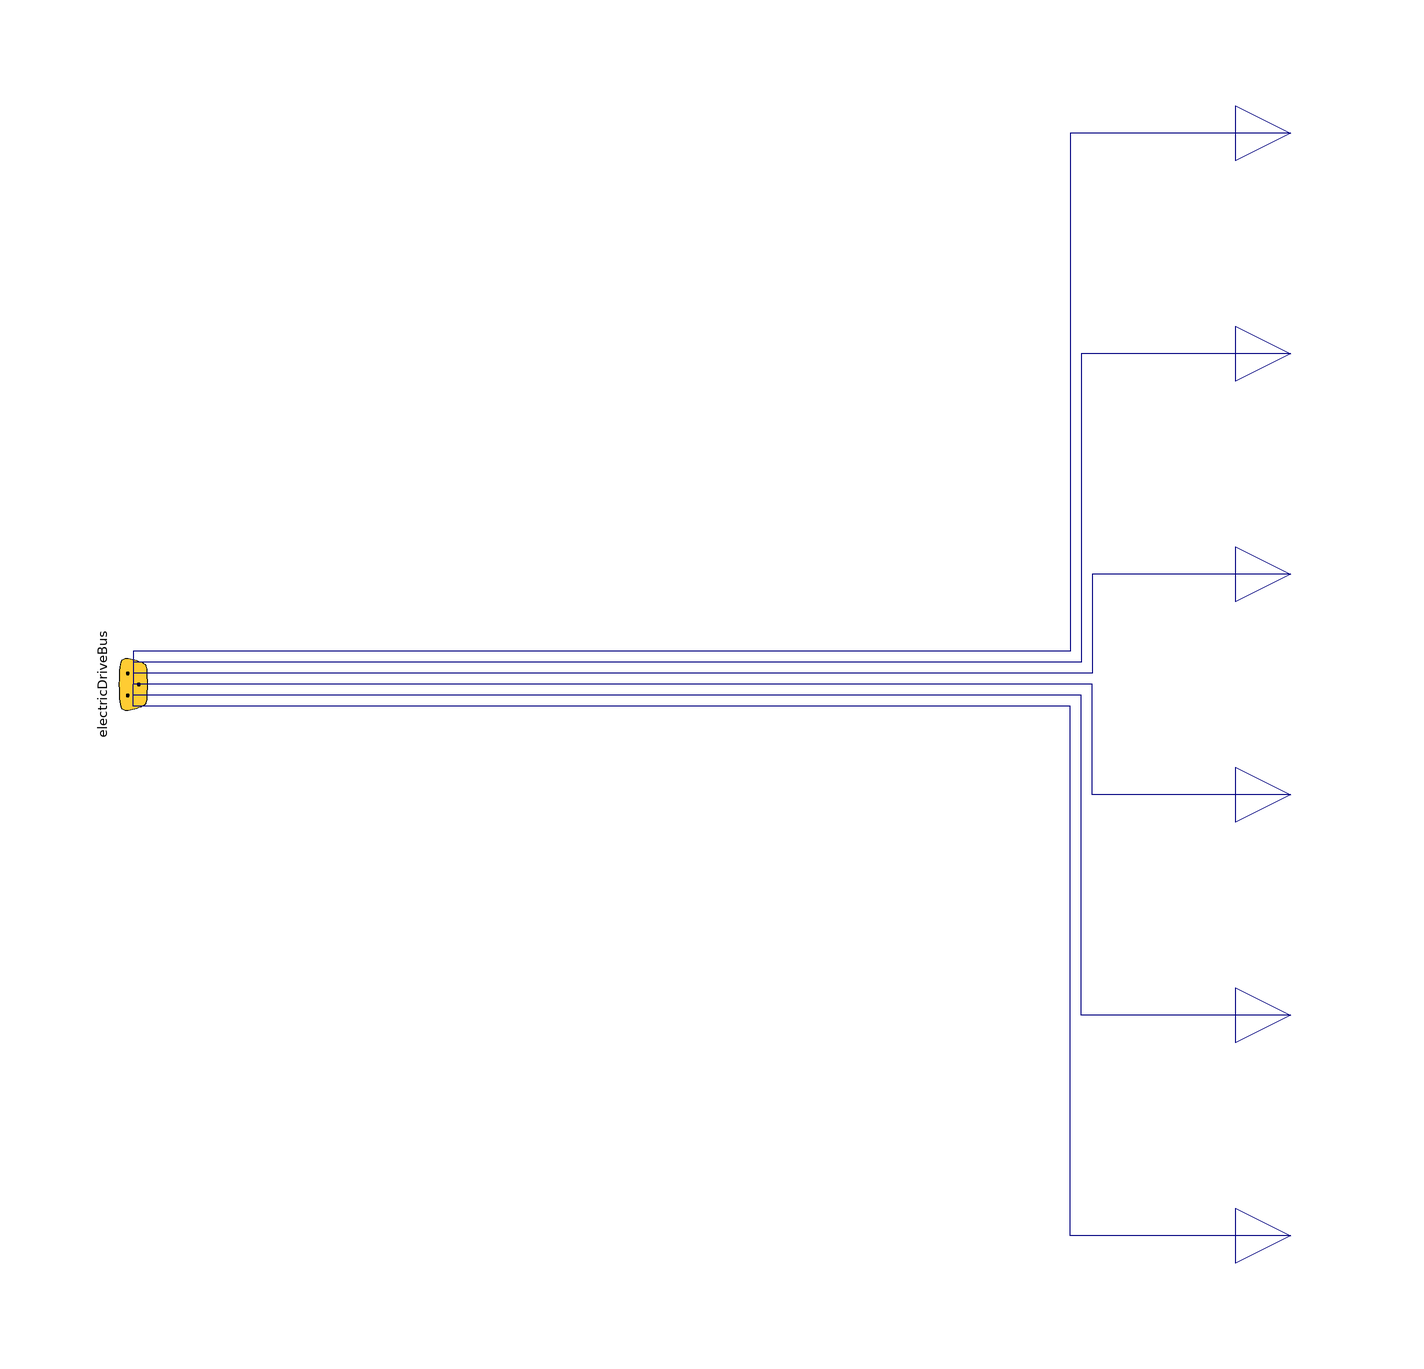

The component connection diagram of the Modelica model below, drawn from its own Placement and Line annotations.

block DeMultiplexElectricDriveBus "DeMultiplexer block for electric drive bus"
  extends Modelica.Blocks.Icons.Block;
public
  Interfaces.ElectricDriveBus electricDriveBus "Signal bus of electric drive" annotation (Placement(transformation(
        extent={{-10,-10},{10,10}},
        rotation=90,
        origin={-100,0})));
  Modelica.Blocks.Interfaces.RealOutput angularVelocity annotation (Placement(transformation(extent={{100,90},{120,110}})));
  Modelica.Blocks.Interfaces.RealOutput torque annotation (Placement(transformation(extent={{100,50},{120,70}})));
  Modelica.Blocks.Interfaces.RealOutput mechanicPower annotation (Placement(transformation(extent={{100,10},{120,30}})));
  Modelica.Blocks.Interfaces.RealOutput electricPower annotation (Placement(transformation(extent={{100,-30},{120,-10}})));
  Modelica.Blocks.Interfaces.RealOutput powerLoss annotation (Placement(transformation(extent={{100,-70},{120,-50}})));
  Modelica.Blocks.Interfaces.RealOutput I_q annotation (Placement(transformation(extent={{100,-110},{120,-90}})));
equation
  connect(angularVelocity, electricDriveBus.angularVelocity) annotation (Line(points={{110,100},{70,100},{70,6},{-100,6},{-100,0}}, color={0,0,127}), Text(
      string="%second",
      index=1,
      extent={{-12,3},{-12,3}},
      horizontalAlignment=TextAlignment.Right));
  connect(torque, electricDriveBus.torque) annotation (Line(points={{110,60},{72,60},{72,4},{-100,4},{-100,0}}, color={0,0,127}), Text(
      string="%second",
      index=1,
      extent={{-12,3},{-12,3}},
      horizontalAlignment=TextAlignment.Right));
  connect(mechanicPower, electricDriveBus.mechanicPower) annotation (Line(points={{110,20},{74,20},{74,2},{-100,2},{-100,0}}, color={0,0,127}), Text(
      string="%second",
      index=1,
      extent={{-12,3},{-12,3}},
      horizontalAlignment=TextAlignment.Right));
  connect(electricPower, electricDriveBus.electricPower) annotation (Line(points={{110,-20},{74,-20},{74,0},{-100,0}}, color={0,0,127}), Text(
      string="%second",
      index=1,
      extent={{-12,3},{-12,3}},
      horizontalAlignment=TextAlignment.Right));
  connect(powerLoss, electricDriveBus.powerLoss) annotation (Line(points={{110,-60},{72,-60},{72,-2},{-100,-2},{-100,0}}, color={0,0,127}), Text(
      string="%second",
      index=1,
      extent={{-12,3},{-12,3}},
      horizontalAlignment=TextAlignment.Right));
  connect(I_q, electricDriveBus.I_q) annotation (Line(points={{110,-100},{70,-100},{70,-4},{-100,-4},{-100,0}}, color={0,0,127}), Text(
      string="%second",
      index=1,
      extent={{-12,3},{-12,3}},
      horizontalAlignment=TextAlignment.Right));
  annotation (Icon(graphics={
        Line(
          points={{-100,0},{-40,0},{40,100},{100,100}},
          color={0,0,127},
          smooth=Smooth.Bezier),
        Line(
          points={{-100,0},{-40,0},{40,60},{100,60}},
          color={0,0,127},
          smooth=Smooth.Bezier),
        Line(
          points={{-100,0},{-40,0},{40,20},{100,20}},
          color={0,0,127},
          smooth=Smooth.Bezier),
        Line(
          points={{-100,0},{-40,0},{40,-20},{100,-20}},
          color={0,0,127},
          smooth=Smooth.Bezier),
        Line(
          points={{-100,0},{-40,0},{40,-60},{100,-60}},
          color={0,0,127},
          smooth=Smooth.Bezier),
        Line(
          points={{-100,0},{-40,0},{40,-100},{100,-100}},
          color={0,0,127},
          smooth=Smooth.Bezier)}), Documentation(info="<html>
<p>
The input bus connector is <strong>split up</strong> into output signal connectors.
</p>
</html>"));
end DeMultiplexElectricDriveBus;